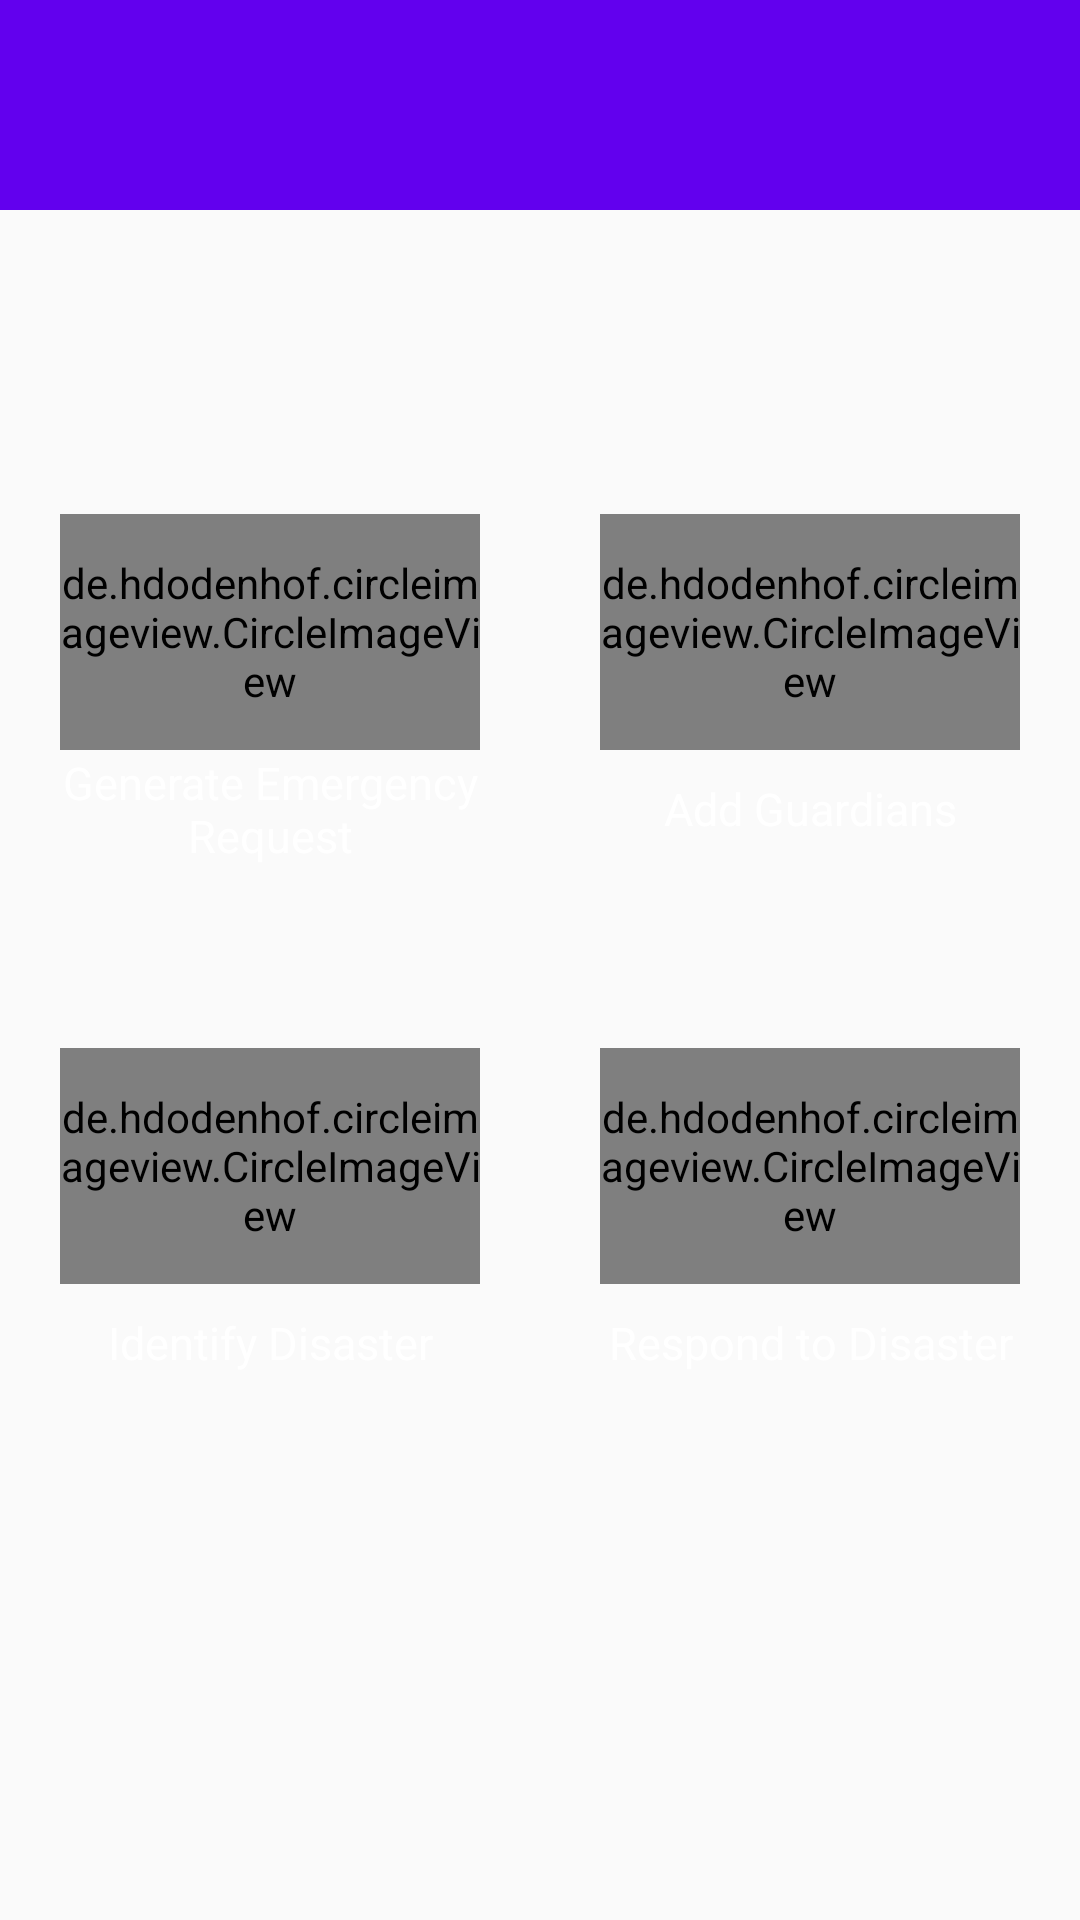

Here is an Android app screen rendered from its layout file. Give the layout XML and the strings, colors and styles it references.
<!-- AndroidManifest.xml: activity theme AppTheme.NoActionBar -->
<!-- res/layout/activity_main.xml -->
<?xml version="1.0" encoding="utf-8"?>
<androidx.coordinatorlayout.widget.CoordinatorLayout
    xmlns:android="http://schemas.android.com/apk/res/android"
    xmlns:app="http://schemas.android.com/apk/res-auto"
    xmlns:tools="http://schemas.android.com/tools"
    android:id="@+id/coordinatorLayout"
    android:layout_width="match_parent"
    android:layout_height="match_parent"
    tools:context=".MainActivity">

    <androidx.drawerlayout.widget.DrawerLayout
        android:id="@+id/drawer_layout"
        android:layout_width="match_parent"
        android:layout_height="match_parent"
        android:fitsSystemWindows="true"
        tools:openDrawer="start">

        <LinearLayout
            android:id="@+id/linearLayout"
            android:layout_width="match_parent"
            android:layout_height="match_parent"
            android:orientation="vertical">

            <androidx.appcompat.widget.Toolbar
                android:id="@+id/toolbar"
                android:layout_width="match_parent"
                android:layout_height="70dp"
                android:background="#6200ee"
                android:paddingTop="15dp"
                android:paddingBottom="5dp"
                android:theme="@style/AppTheme.AppBarOverlay"
                app:popupTheme="@style/AppTheme.PopupOverlay" />

            <FrameLayout
                android:id="@+id/fragment_container"
                android:layout_width="match_parent"
                android:layout_height="match_parent"
                android:gravity="center"
                >
                <LinearLayout
                    android:layout_width="match_parent"
                    android:layout_height="match_parent"
                    android:orientation="vertical"
                    android:weightSum="3.2"
                    android:gravity="center"
                    android:background="@drawable/pic_main"


                    >
                    <LinearLayout
                        android:layout_width="match_parent"
                        android:layout_height="0dp"
                        android:layout_weight="1"
                        android:weightSum="2"
                        >

                        <LinearLayout
                            android:id="@+id/layout_emergency_request"
                            android:layout_width="0dp"
                            android:layout_height="match_parent"
                            android:layout_weight="1"
                            android:weightSum="7"
                            android:gravity="center"
                            android:layout_margin="20sp"
                             android:onClick="btnemclick"
                            android:orientation="vertical"

                            >
                            <de.hdodenhof.circleimageview.CircleImageView
                                xmlns:app="http://schemas.android.com/apk/res-auto"
                                android:layout_width="match_parent"
                                android:layout_height="0dp"
                                android:layout_weight="4"
                                android:src="@drawable/emergency"
                                app:civ_border_width="2dp"
                                app:civ_border_color="#FF000000"/>

                            <TextView
                                android:gravity="center"
                                android:id="@+id/btnemergency"
                                android:layout_width="match_parent"
                                android:layout_height="0dp"
                                android:layout_weight="2"
                                android:textSize="15dp"
                                android:text="Generate Emergency Request"
                                android:textColor="#ffffff"

                                />

                        </LinearLayout>
                        <LinearLayout
                            android:layout_width="0dp"
                            android:layout_height="match_parent"
                            android:layout_weight="1"
                            android:layout_margin="20sp"
                            android:onClick="btnguard"
                            android:weightSum="7"
                            android:gravity="center"
                            android:orientation="vertical"
                            android:id="@+id/layout_add_guardians"
                            >
                            <de.hdodenhof.circleimageview.CircleImageView
                                xmlns:app="http://schemas.android.com/apk/res-auto"
                                android:layout_width="match_parent"
                                android:layout_height="0dp"
                                android:layout_weight="4"
                                android:src="@drawable/contacts"
                                app:civ_border_width="2dp"
                                app:civ_border_color="#FF000000"/>

                            <TextView
                                android:id="@+id/btnguardian"
                                android:layout_width="match_parent"
                                android:layout_height="0dp"
                                android:layout_weight="2"
                                android:textSize="15dp"
                                android:text="Add Guardians"
                                android:onClick="btnguard"
                                android:gravity="center"
                                android:textColor="#ffffff"
                                />

                        </LinearLayout>


                    </LinearLayout>
                    <LinearLayout
                        android:layout_width="match_parent"
                        android:layout_height="0dp"
                        android:layout_weight="1"
                        android:weightSum="2"
                        >
                        <LinearLayout
                            android:id="@+id/layout_identify_disaster"
                            android:layout_width="0dp"
                            android:layout_height="match_parent"
                            android:layout_weight="1"
                            android:layout_margin="20sp"
                           android:onClick="btndis1click"
                            android:weightSum="7"
                            android:gravity="center"
                            android:orientation="vertical"

                            >
                            <de.hdodenhof.circleimageview.CircleImageView
                                xmlns:app="http://schemas.android.com/apk/res-auto"
                                android:layout_width="match_parent"
                                android:layout_height="0dp"
                                android:layout_weight="4"
                                android:src="@drawable/disaster"
                                app:civ_border_width="2dp"
                                app:civ_border_color="#FF000000"/>

                            <TextView
                                android:text="Identify Disaster"
                                android:onClick="btndis1click"
                                android:id="@+id/btndisaster1"
                                android:layout_width="match_parent"
                                android:layout_height="0dp"
                                android:layout_weight="2"
                                android:textColor="#ffffff"
                                android:textSize="15dp"
                                android:gravity="center"
                                />

                        </LinearLayout>
                        <LinearLayout
                            android:id="@+id/layout_respond_disaster"
                            android:layout_width="0dp"
                            android:layout_height="match_parent"
                            android:layout_weight="1"
                            android:layout_margin="20sp"
                            android:onClick="btndis2click"
                            android:weightSum="7"
                            android:gravity="center"
                            android:orientation="vertical"

                            >
                            <de.hdodenhof.circleimageview.CircleImageView
                                xmlns:app="http://schemas.android.com/apk/res-auto"
                                android:layout_width="match_parent"
                                android:layout_height="0dp"
                                android:layout_weight="4"
                                android:src="@drawable/respond"
                                app:civ_border_width="2dp"
                                app:civ_border_color="#FF000000"
                                />

                            <TextView
                                android:text="Respond to Disaster"
                                android:onClick="btndis2click"
                                android:id="@+id/btndisaster2"
                                android:layout_width="match_parent"
                                android:layout_height="0dp"
                                android:layout_weight="2"
                                android:textColor="#ffffff"
                                android:textSize="15dp"
                                android:gravity="center"

                                />

                        </LinearLayout>


                    </LinearLayout>
                    <LinearLayout
                        android:layout_width="match_parent"
                        android:layout_height="0dp"
                        android:layout_weight="0.4"

                        >
                    </LinearLayout>


                </LinearLayout>

            </FrameLayout>

        </LinearLayout>

        <com.google.android.material.navigation.NavigationView
            android:id="@+id/nav_view"
            android:layout_width="wrap_content"
            android:layout_height="match_parent"
            android:layout_gravity="start"
            app:headerLayout="@layout/nav_header"
            app:menu="@menu/drawer_menu" />

    </androidx.drawerlayout.widget.DrawerLayout>
</androidx.coordinatorlayout.widget.CoordinatorLayout>
<!-- res/layout/nav_header.xml (included above) -->
<?xml version="1.0" encoding="utf-8"?>
<LinearLayout xmlns:android="http://schemas.android.com/apk/res/android"
    android:layout_width="match_parent"
    android:layout_height="250dp"
    xmlns:app="http://schemas.android.com/apk/res-auto"
    android:background="#6200ee"
    app:layout_goneMarginTop="20dp"
    android:gravity="center|bottom"
    android:orientation="vertical"
    android:padding="16dp"
    android:theme="@style/ThemeOverlay.AppCompat.Dark">

    <de.hdodenhof.circleimageview.CircleImageView
        xmlns:app="http://schemas.android.com/apk/res-auto"
        android:id="@+id/profile_image"
        android:layout_width="100dp"
        android:layout_height="100dp"
        android:src="@drawable/ic_baseline_person_24"
        app:civ_border_width="2dp"
        app:civ_border_color="#FF000000"/>

    <TextView
        android:id="@+id/profile_name"
        android:layout_width="wrap_content"
        android:layout_height="wrap_content"
        android:paddingTop="18dp"
        android:text="disaster management"
        android:textColor="#ffffff"
        android:textAppearance="@style/TextAppearance.AppCompat.Body1"
        android:textSize="16sp" />
    <TextView
        android:id="@+id/profile_email"
        android:layout_width="wrap_content"
        android:layout_height="wrap_content"
        android:paddingTop="18dp"
        android:text="disaster management"
        android:textColor="#ffffff"
        android:textAppearance="@style/TextAppearance.AppCompat.Body1"
        android:textSize="16sp" />



</LinearLayout>
<!-- resources referenced by this layout -->
<resources>
  <!-- drawable disaster: png bitmap (drawable, 131104 bytes) -->
  <!-- drawable emergency: jpg bitmap (drawable, 26743 bytes) -->
  <!-- drawable respond: png bitmap (drawable, 4842 bytes) -->
  <style name="AppTheme.AppBarOverlay" parent="ThemeOverlay.AppCompat.Dark.ActionBar" />
  <style name="AppTheme.PopupOverlay" parent="ThemeOverlay.AppCompat.Light" />
  <style name="AppTheme.NoActionBar">
          <item name="windowActionBar">false</item>
          <item name="windowNoTitle">true</item>
  
  
      </style>
</resources>
